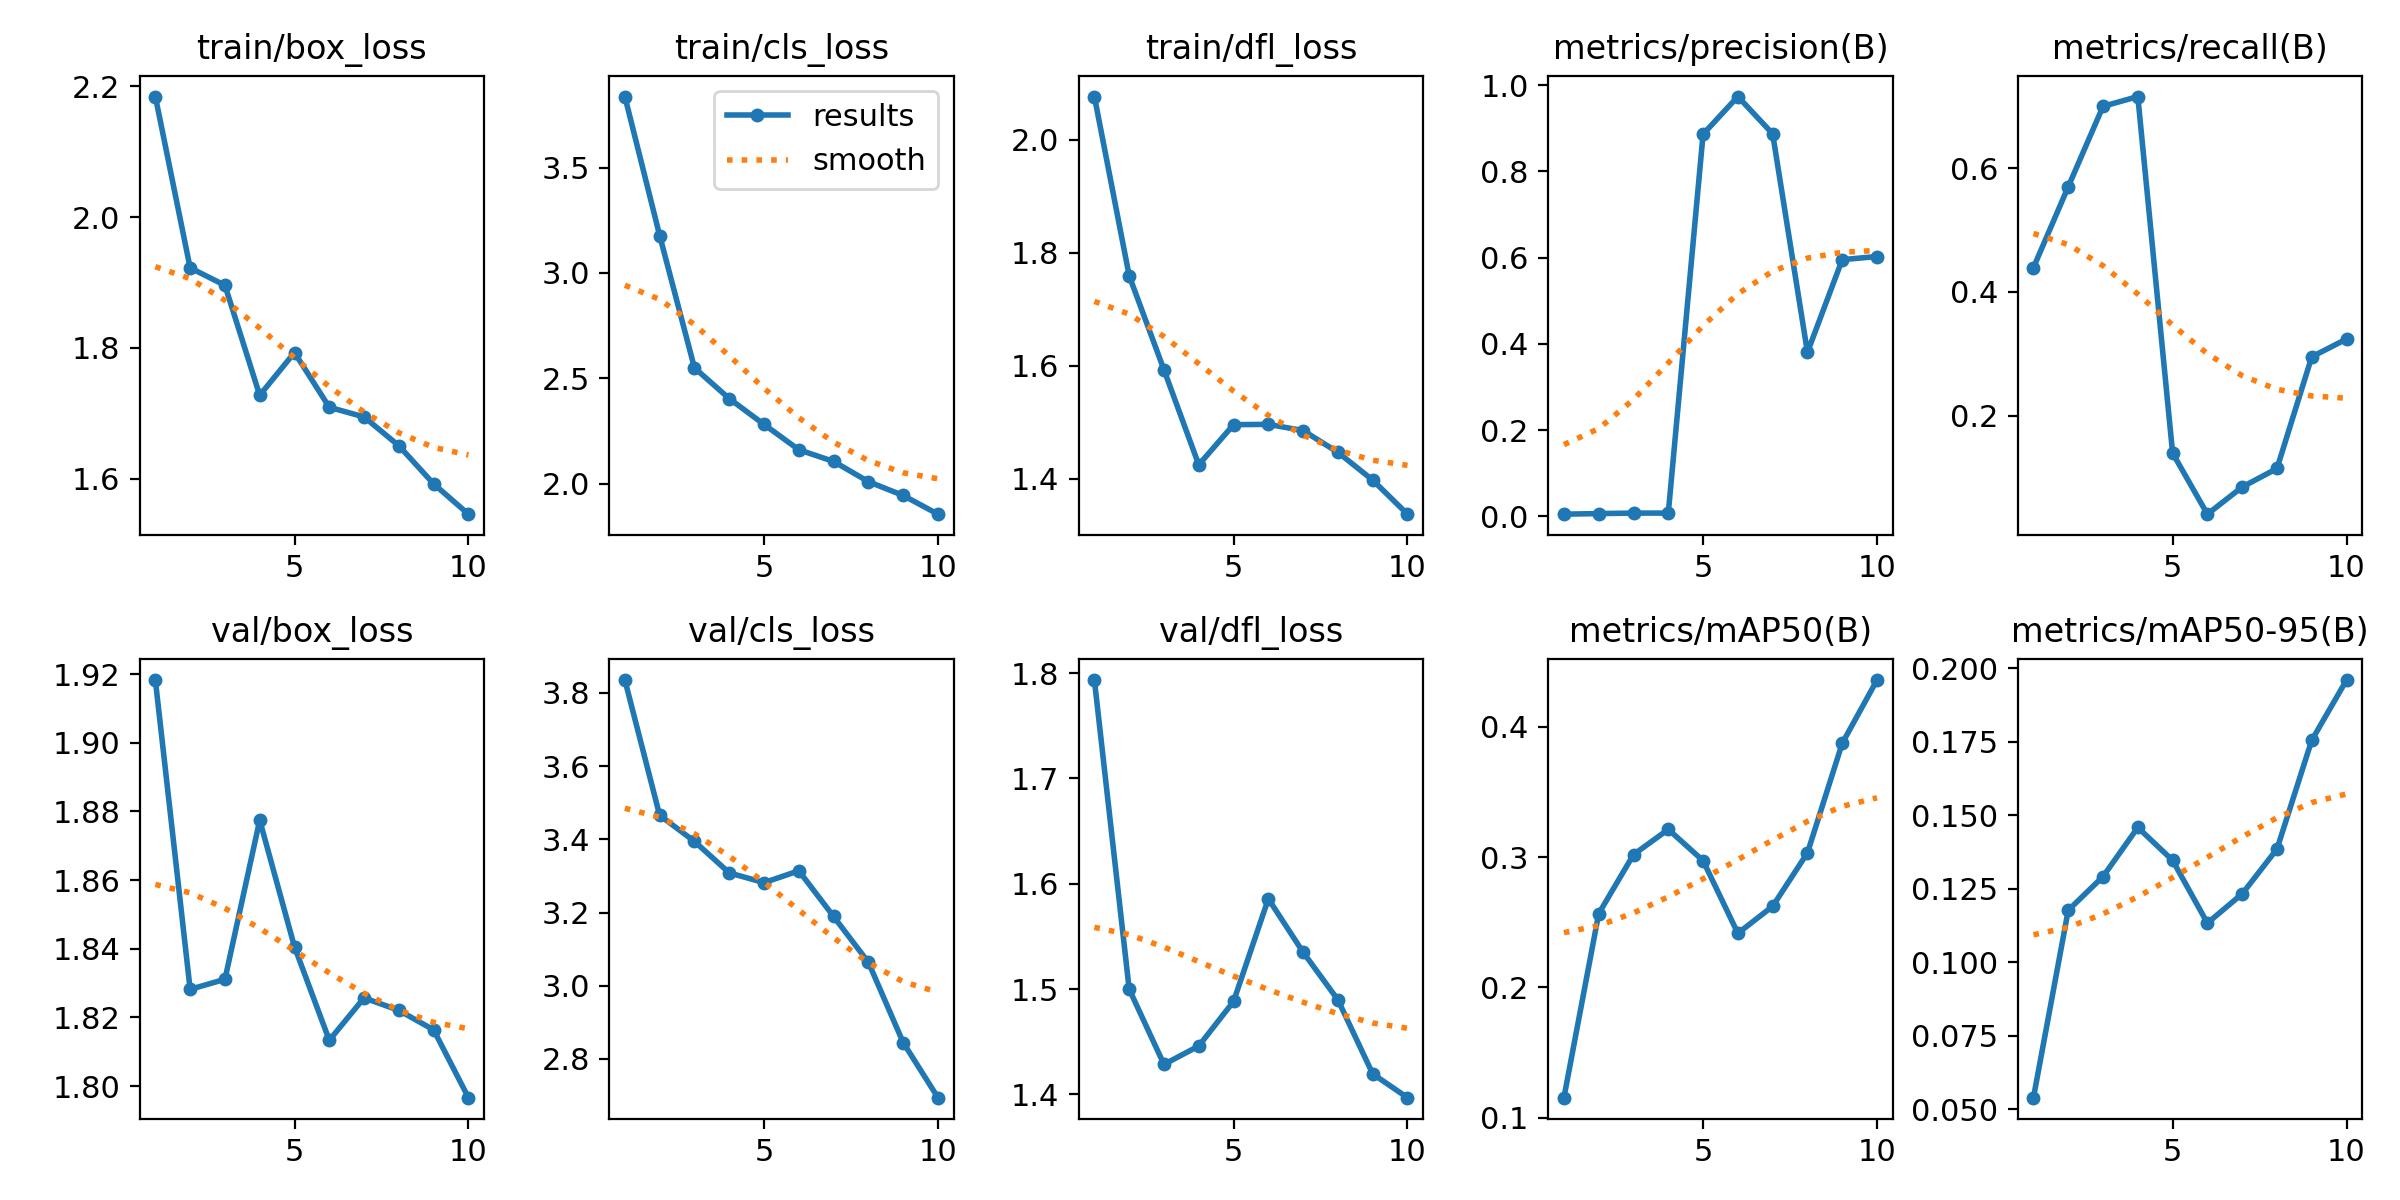

Values plotted in this chart, from the file beside it:
epoch, time, train/box_loss, train/cls_loss, train/dfl_loss, metrics/precision(B), metrics/recall(B), metrics/mAP50(B), metrics/mAP50-95(B), val/box_loss, val/cls_loss, val/dfl_loss, lr/pg0, lr/pg1, lr/pg2
1, 49.1, 2.184, 3.837, 2.076, 0.00475, 0.4392, 0.1155, 0.05399, 1.918, 3.835, 1.793, 0.0001167, 0.0001167, 0.0001167
2, 92.16, 1.922, 3.177, 1.759, 0.00609, 0.5698, 0.2566, 0.1177, 1.828, 3.466, 1.5, 0.0002253, 0.0002253, 0.0002253
3, 134.2, 1.896, 2.549, 1.593, 0.00727, 0.6996, 0.3019, 0.1292, 1.831, 3.394, 1.428, 0.0003075, 0.0003075, 0.0003075
4, 176.7, 1.727, 2.403, 1.425, 0.00725, 0.7155, 0.3212, 0.1458, 1.877, 3.308, 1.446, 0.0003633, 0.0003633, 0.0003633
5, 215.5, 1.793, 2.281, 1.496, 0.8865, 0.1396, 0.2972, 0.1347, 1.841, 3.282, 1.488, 0.0003927, 0.0003927, 0.0003927
6, 254.3, 1.709, 2.161, 1.496, 0.9739, 0.04098, 0.2415, 0.1133, 1.813, 3.314, 1.586, 0.0003957, 0.0003957, 0.0003957
7, 293.1, 1.694, 2.105, 1.485, 0.8875, 0.08484, 0.2622, 0.1233, 1.826, 3.189, 1.535, 0.0003722, 0.0003722, 0.0003722
8, 331, 1.65, 2.009, 1.447, 0.3803, 0.1148, 0.3032, 0.1385, 1.822, 3.064, 1.49, 0.0003224, 0.0003224, 0.0003224
9, 371.1, 1.592, 1.943, 1.397, 0.5954, 0.2951, 0.3872, 0.1755, 1.816, 2.845, 1.419, 0.0002462, 0.0002462, 0.0002462
10, 412.4, 1.546, 1.855, 1.337, 0.6027, 0.3239, 0.4357, 0.196, 1.797, 2.694, 1.397, 0.0001435, 0.0001435, 0.0001435
